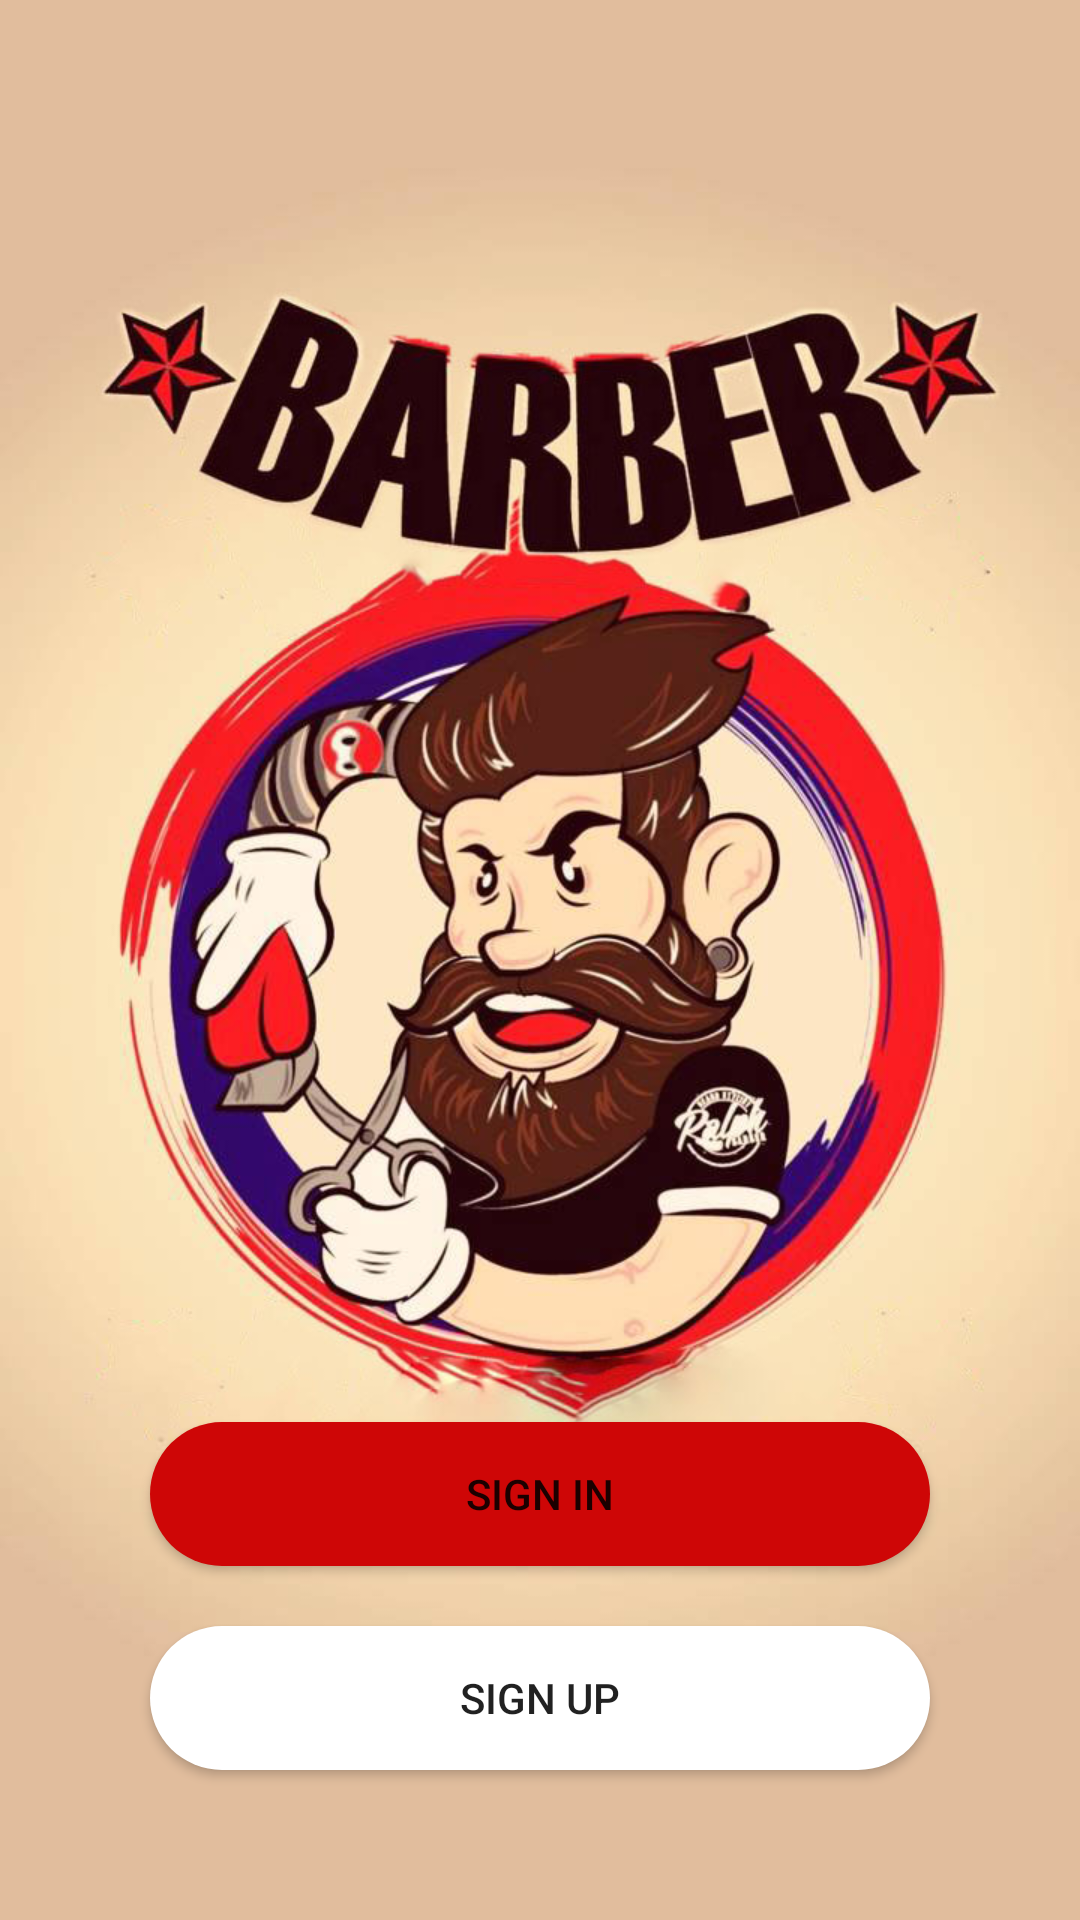

This screen was rendered from an Android layout file. Write that file and the resources it references.
<!-- AndroidManifest.xml: application theme AppTheme -->
<!-- res/layout/activity_main.xml -->
<?xml version="1.0" encoding="utf-8"?>
<RelativeLayout
    xmlns:android="http://schemas.android.com/apk/res/android"
    xmlns:app="http://schemas.android.com/apk/res-auto"
    xmlns:tools="http://schemas.android.com/tools"
    android:layout_width="match_parent"
    android:layout_height="match_parent"
    tools:context=".MainActivity">
<ImageView
    android:layout_width="match_parent"
    android:layout_height="match_parent"
    android:src="@drawable/barber"
    android:scaleType="centerCrop"
    />
<LinearLayout
    android:layout_width="match_parent"
    android:layout_height="match_parent"
    android:orientation="vertical"
     android:gravity="bottom"
    >
<Button
    android:id="@+id/signIn_btn"
    android:layout_width="match_parent"
    android:layout_height="wrap_content"
    android:layout_marginRight="50dp"
    android:layout_marginLeft="50dp"
    android:text="sign in"
    android:background="@drawable/sign_in"


    />
    <Button
        android:id="@+id/signUp_btn"
        android:layout_width="match_parent"
        android:layout_height="wrap_content"
        android:layout_marginRight="50dp"
        android:layout_marginLeft="50dp"
        android:text="sign up"
        android:layout_marginBottom="50dp"
        android:layout_marginTop="20dp"
        android:background="@drawable/sign_up"
        />

</LinearLayout>
</RelativeLayout>
<!-- resources referenced by this layout -->
<resources>
  <!-- drawable barber: jpg bitmap (drawable, 135851 bytes) -->
  <!-- drawable sign_in (drawable) -->
  <?xml version="1.0" encoding="utf-8"?>
  <selector xmlns:android="http://schemas.android.com/apk/res/android">
  <item>
      <shape android:shape="rectangle">
  
          <solid android:color="@color/colorPrimaryDark"/>
           <corners android:radius="100dp"/>
  
      </shape>
  </item>
  </selector>
  <!-- drawable sign_up (drawable) -->
  <?xml version="1.0" encoding="utf-8"?>
  <selector xmlns:android="http://schemas.android.com/apk/res/android">
      <item>
          <shape android:shape="rectangle">
  
              <solid android:color="#fff"/>
              <corners android:radius="100dp"/>
  
          </shape>
      </item>
  </selector>
  <style name="AppTheme" parent="Theme.AppCompat.Light.NoActionBar">
          
          <item name="colorPrimary">@color/colorPrimary</item>
          <item name="colorPrimaryDark">@color/colorPrimaryDark</item>
          <item name="colorAccent">@color/colorAccent</item>
      </style>
  <color name="colorPrimaryDark">#CE0606</color>
  <color name="colorPrimary">#FC2222</color>
  <color name="colorAccent">#fff</color>
</resources>
